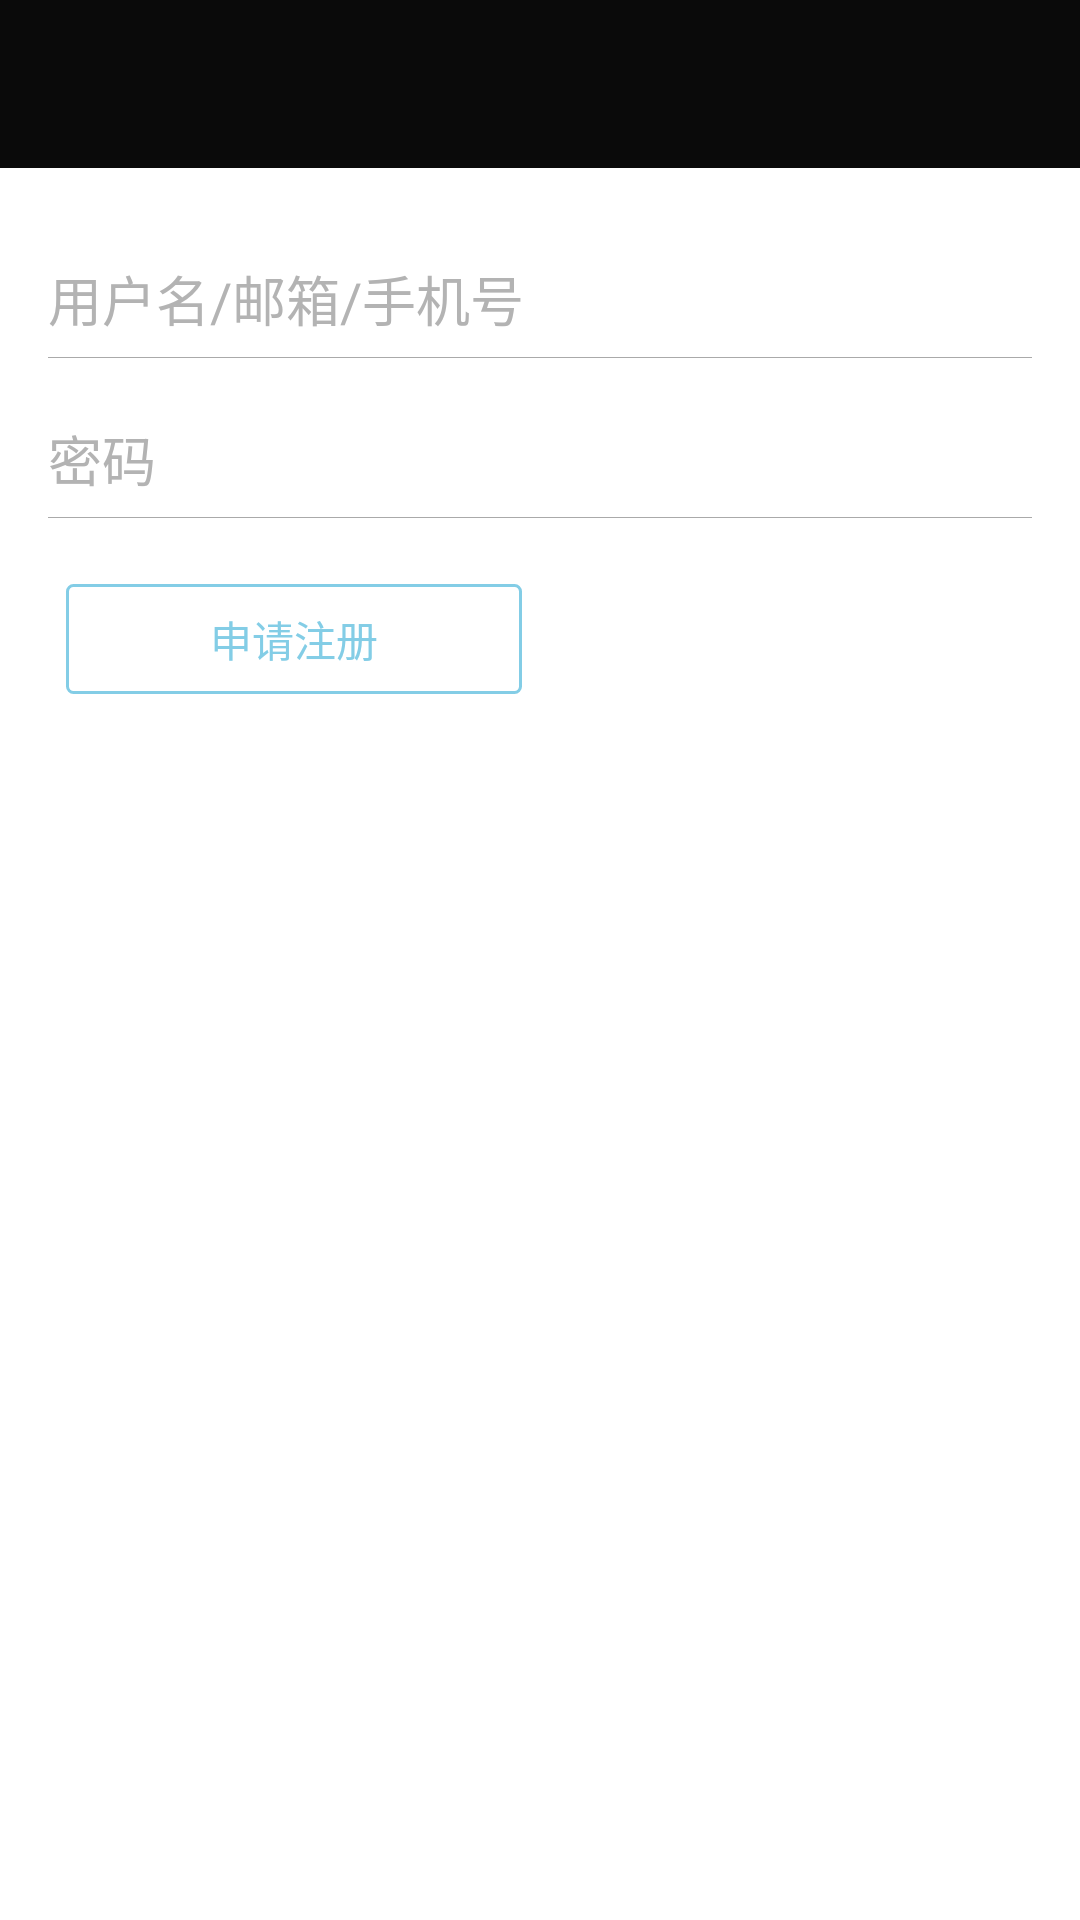

Reconstruct the res/layout file that produces this screen, plus the resources it refers to.
<!-- AndroidManifest.xml: application theme BaseAppTheme -->
<!-- res/layout/activity_register.xml -->
<?xml version="1.0" encoding="utf-8"?>
<LinearLayout xmlns:android="http://schemas.android.com/apk/res/android"
    android:layout_width="match_parent"
    android:layout_height="match_parent"
    xmlns:app="http://schemas.android.com/apk/res-auto"
    >

    <LinearLayout
        android:layout_width="match_parent"
        android:layout_height="match_parent"
        android:orientation="vertical">

        <android.support.design.widget.AppBarLayout
            android:layout_width="match_parent"
            android:layout_height="wrap_content"
            app:elevation="@dimen/app_bar_default_elevation">

            <android.support.v7.widget.Toolbar
                android:id="@+id/toolbar"
                android:layout_width="match_parent"
                android:layout_height="?attr/actionBarSize"
                app:titleTextAppearance="@style/ToolBar.TitleText"
                app:popupTheme="@style/ThemeOverlay.AppCompat.Dark.ActionBar"
                app:theme="@style/ThemeOverlay.AppCompat.Dark.ActionBar" />


        </android.support.design.widget.AppBarLayout>

        <RelativeLayout
            android:layout_width="match_parent"
            android:layout_height="wrap_content"
            >
            <LinearLayout
                android:layout_width="match_parent"
                android:layout_height="wrap_content"
                android:orientation="vertical"
                android:padding="@dimen/common_margin16">
                <android.support.design.widget.TextInputLayout
                    android:id="@+id/UsernameWrapper"
                    android:layout_width="match_parent"
                    android:layout_height="wrap_content"
                    android:hint="@string/username"
                    android:textColorHint="@color/gray_20"
                    >

                    <EditText
                        android:id="@+id/username"
                        android:layout_width="match_parent"
                        android:layout_height="@dimen/size36dp"
                        android:textColor="@color/white_30"
                        android:background="@null"/>

                </android.support.design.widget.TextInputLayout>
                <RelativeLayout
                    android:layout_width="wrap_content"
                    android:layout_height="wrap_content">
                    <include layout="@layout/line_h"/>
                </RelativeLayout>

                <android.support.design.widget.TextInputLayout
                    android:id="@+id/PasswordWrapper"
                    android:layout_width="match_parent"
                    android:layout_height="wrap_content"
                    android:layout_marginTop="@dimen/common_margin6"
                    android:hint="@string/password"
                    android:textColorHint="@color/gray_20">

                    <EditText
                        android:id="@+id/password"
                        android:layout_width="match_parent"
                        android:layout_height="@dimen/size36dp"
                        android:inputType="textPassword"
                        android:textColor="@color/white_30"
                        android:background="@null"/>

                </android.support.design.widget.TextInputLayout>

                <RelativeLayout
                    android:layout_width="wrap_content"
                    android:layout_height="wrap_content">
                    <include layout="@layout/line_h"/>
                </RelativeLayout>

                <LinearLayout
                    android:layout_width="match_parent"
                    android:layout_height="wrap_content"
                    android:orientation="horizontal"
                    android:layout_marginTop="@dimen/common_margin16"
                    android:weightSum="2">
                    <TextView
                        android:layout_width="0dp"
                        android:layout_weight="1"
                        android:layout_height="wrap_content"
                        android:layout_margin="@dimen/common_margin6"
                        android:padding="@dimen/padding8dp"
                        android:background="@drawable/btn_theme_bg"
                        android:gravity="center"
                        android:text="@string/register_"
                        android:textColor="@color/focus_text_color"
                         />

                    <TextView
                        android:layout_width="0dp"
                        android:layout_weight="1"
                        android:layout_height="wrap_content"
                        android:layout_margin="@dimen/common_margin6"
                        android:padding="@dimen/padding8dp"
                        android:background="@drawable/btn_theme_solid_bg"
                        android:gravity="center"
                        android:text="@string/login_"
                        android:textColor="@color/white"
                      />
                </LinearLayout>
            </LinearLayout>

        </RelativeLayout>

    </LinearLayout>

</LinearLayout>
<!-- res/layout/line_h.xml (included above) -->
<?xml version="1.0" encoding="utf-8"?>
<LinearLayout xmlns:android="http://schemas.android.com/apk/res/android"
    android:layout_width="match_parent"
    android:layout_height="1px"
    android:background="@android:color/darker_gray">

</LinearLayout>
<!-- resources referenced by this layout -->
<resources>
  <color name="focus_text_color">#83cde6</color>
  <color name="gray_20">#B3B3B3</color>
  <color name="white">#ffffff</color>
  <color name="white_30">#F2F2F2</color>
  <dimen name="app_bar_default_elevation">0dp</dimen>
  <dimen name="common_margin16">16dp</dimen>
  <dimen name="common_margin6">6dp</dimen>
  <dimen name="padding8dp">8dp</dimen>
  <dimen name="size36dp">36dp</dimen>
  <!-- drawable btn_theme_bg (drawable) -->
  <?xml version="1.0" encoding="utf-8"?>
  <shape xmlns:android="http://schemas.android.com/apk/res/android"
      android:shape="rectangle">
  
      <solid android:color="@color/focus_bg_color" />
  
      <stroke
          android:width="1dp"
          android:color="@color/focus_text_color" />
  
      <corners android:radius="2dp" />
  
      <size
          android:width="50dp"
          android:height="24dp" />
  
  </shape>
  <string name="login_">登录</string>
  <string name="password">密码</string>
  <string name="register_">申请注册</string>
  <string name="username">用户名/邮箱/手机号</string>
  <style name="ToolBar.TitleText" parent="TextAppearance.Widget.AppCompat.Toolbar.Title">
          <item name="android:textSize">16sp</item>
      </style>
  <style name="BaseAppTheme" parent="Theme.AppCompat.DayNight.NoActionBar">
  
          
          <item name="colorPrimary">@color/mygray</item>
          
          <item name="colorPrimaryDark">@android:color/transparent</item>
          
          <item name="colorAccent">@color/colorPrimary</item>
          
          <item name="android:windowBackground">@android:color/transparent</item>
          
          <item name="android:windowAnimationStyle">@style/fade</item>
      </style>
  <color name="focus_bg_color">@android:color/transparent</color>
  <color name="mygray">#0a0a0a</color>
  <color name="colorPrimary">#83cde6</color>
  <style name="fade" parent="@android:style/Animation.Activity">
          <item name="android:activityOpenEnterAnimation">@anim/fade_in</item>
          <item name="android:activityOpenExitAnimation">@anim/fade_out</item>
          <item name="android:activityCloseEnterAnimation">@anim/fade_in</item>
          <item name="android:activityCloseExitAnimation">@anim/fade_out</item>
      </style>
</resources>
